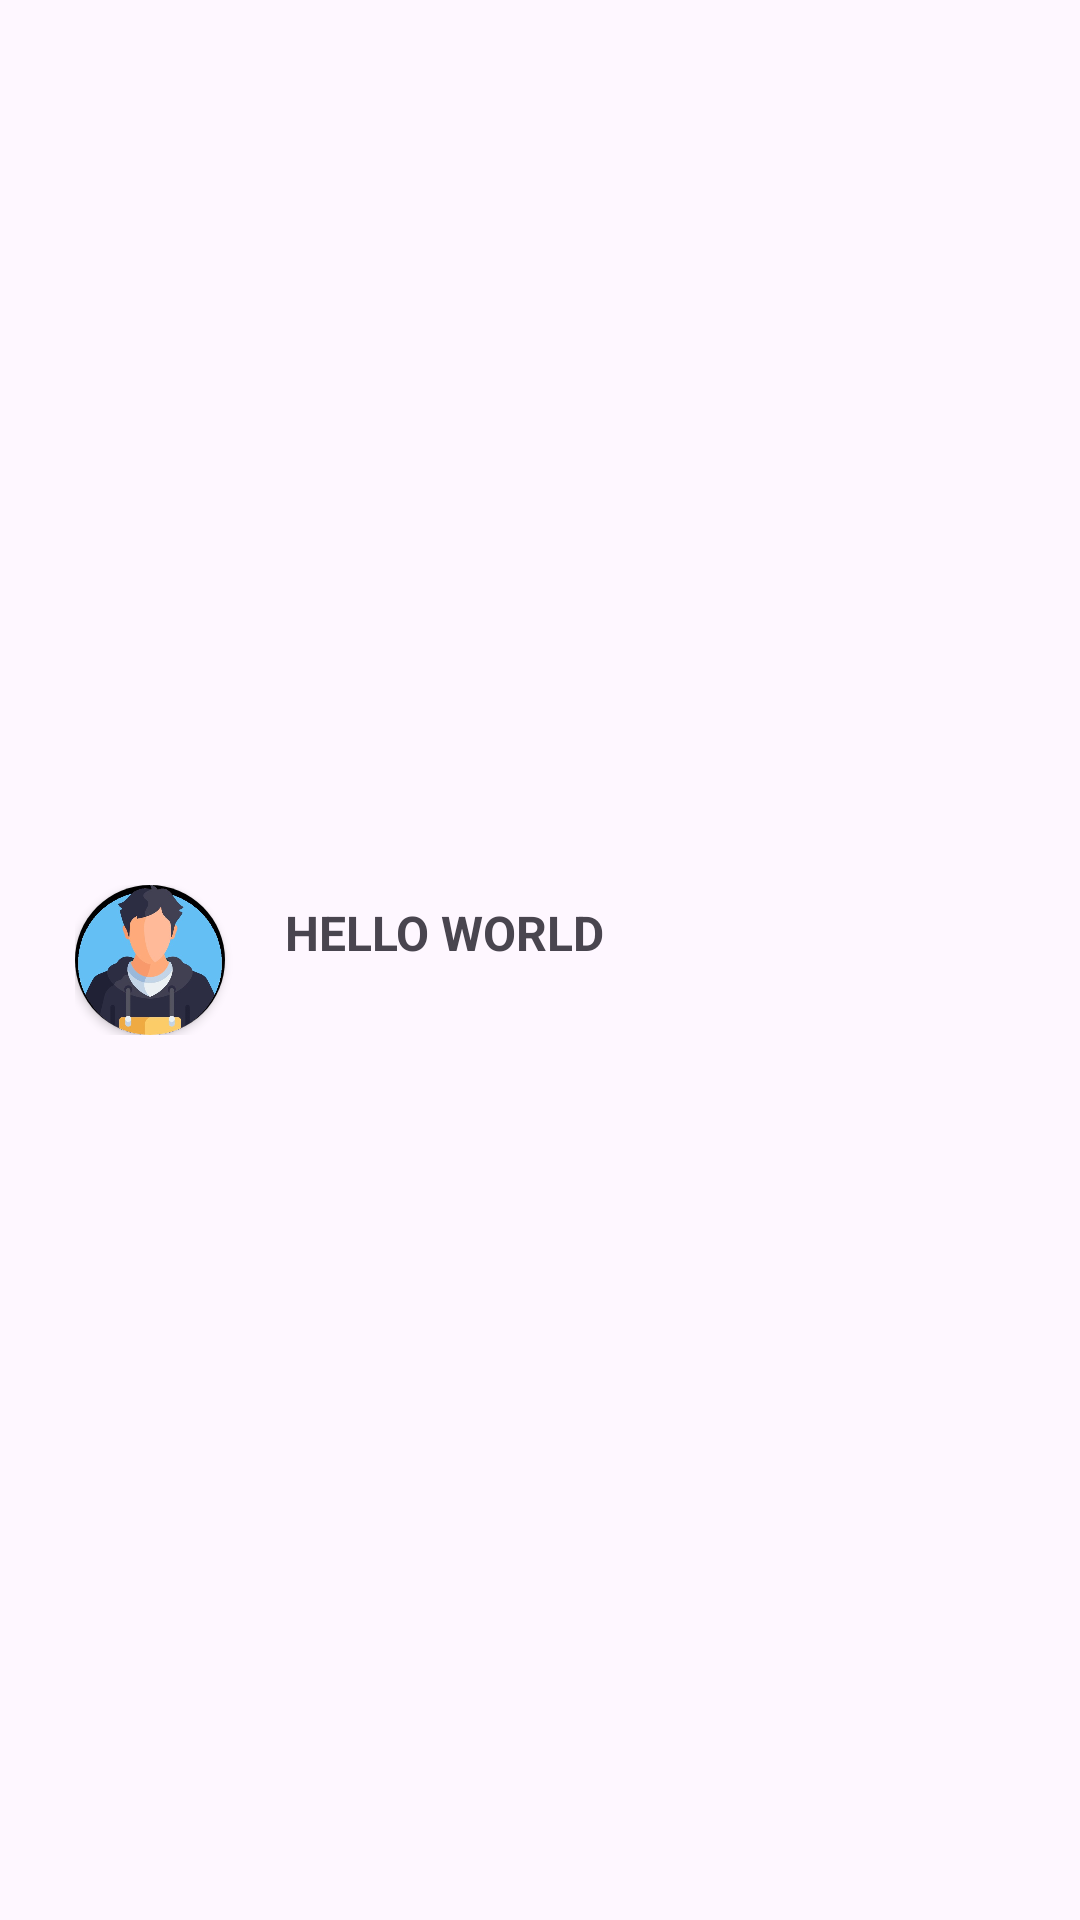

Here is an Android app screen rendered from its layout file. Give the layout XML and the strings, colors and styles it references.
<!-- AndroidManifest.xml: application theme Theme.FunChat -->
<!-- res/layout/user_layout.xml -->
<?xml version="1.0" encoding="utf-8"?>
<androidx.constraintlayout.widget.ConstraintLayout xmlns:android="http://schemas.android.com/apk/res/android"
    xmlns:app="http://schemas.android.com/apk/res-auto"
    xmlns:tools="http://schemas.android.com/tools"
    android:layout_width="match_parent"
    android:layout_height="wrap_content"
    >

    <LinearLayout
        android:paddingStart="15dp"
        android:layout_margin="10dp"
        android:layout_width="match_parent"
        android:layout_height="wrap_content"

        android:orientation="horizontal"
        app:layout_constraintBottom_toBottomOf="parent"
        app:layout_constraintEnd_toEndOf="parent"
        app:layout_constraintStart_toStartOf="parent"
        app:layout_constraintTop_toTopOf="parent">

        <androidx.cardview.widget.CardView
            android:layout_width="50dp"
            android:layout_height="50dp"
            android:layout_gravity="center"
            app:cardCornerRadius="250dp"

            app:layout_constraintBottom_toBottomOf="parent"
            app:layout_constraintEnd_toEndOf="parent"
            app:layout_constraintHorizontal_bias="0.498"
            app:layout_constraintStart_toStartOf="parent"
            app:layout_constraintTop_toTopOf="parent"
            app:layout_constraintVertical_bias="0.442">

            <ImageView
                android:id="@+id/userProfilePic"
                android:layout_width="50dp"
                android:layout_height="50dp"
                android:scaleType="centerCrop"
                android:src="@drawable/img_4" />
        </androidx.cardview.widget.CardView>

<LinearLayout
    android:layout_width="wrap_content"
    android:layout_height="wrap_content"
    android:orientation="vertical">

    <TextView

        android:layout_marginTop="5dp"

        android:id="@+id/text_name"

        android:layout_width="match_parent"
        android:layout_height="wrap_content"
        android:layout_marginLeft="20dp"
        android:textStyle="bold"

        android:text="HELLO WORLD"
        android:textSize="16sp"
        app:layout_constraintBottom_toBottomOf="parent"
        app:layout_constraintEnd_toEndOf="parent"
        app:layout_constraintHorizontal_bias="0.267"
        app:layout_constraintStart_toStartOf="parent"
        app:layout_constraintTop_toTopOf="parent"

        app:layout_constraintVertical_bias="0.0" />

    <TextView
        android:id="@+id/txtLastMessage"

    android:layout_width="match_parent"
    android:layout_height="wrap_content"

android:layout_marginLeft="20dp"

    android:textSize="14sp"
    app:layout_constraintBottom_toBottomOf="parent"
    app:layout_constraintEnd_toEndOf="parent"
    app:layout_constraintHorizontal_bias="0.267"
    app:layout_constraintStart_toStartOf="parent"
    app:layout_constraintTop_toTopOf="parent"

    app:layout_constraintVertical_bias="0.0" />


</LinearLayout>



    </LinearLayout>





</androidx.constraintlayout.widget.ConstraintLayout>
<!-- resources referenced by this layout -->
<resources>
  <!-- drawable img_4: png bitmap (drawable, 152175 bytes) -->
  <style name="Theme.FunChat" parent="Base.Theme.FunChat" />
  <style name="Base.Theme.FunChat" parent="Theme.Material3.DayNight.NoActionBar">
          <item name="android:statusBarColor">@color/white</item>
          
          <item name="android:windowLightStatusBar">true</item>
      </style>
  <color name="white">#FFFFFFFF</color>
</resources>
